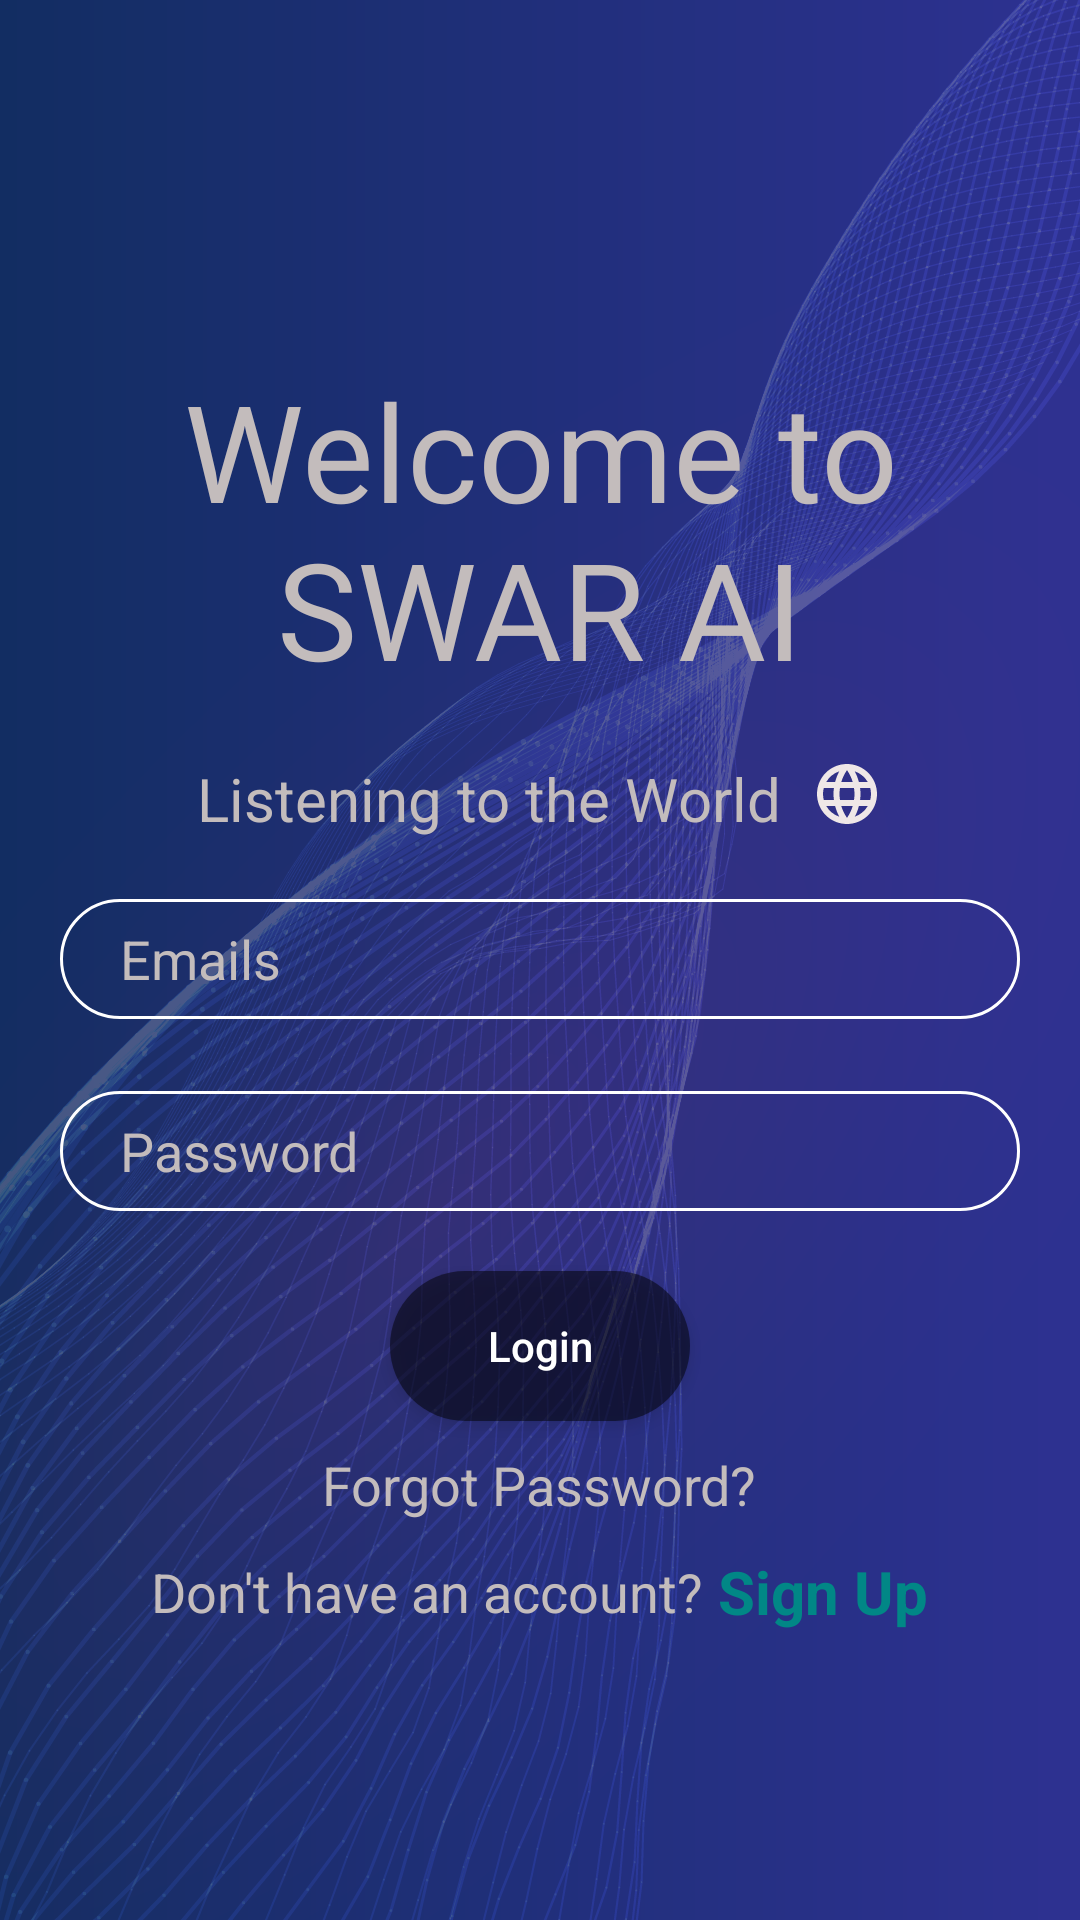

The Android layout XML behind this screen, and the referenced resources:
<!-- AndroidManifest.xml: application theme Theme.SwarAI -->
<!-- res/layout/activity_main.xml -->
<?xml version="1.0" encoding="utf-8"?>
<RelativeLayout xmlns:android="http://schemas.android.com/apk/res/android"
    xmlns:app="http://schemas.android.com/apk/res-auto"
    xmlns:tools="http://schemas.android.com/tools"
    android:layout_width="match_parent"
    android:layout_height="match_parent"
    android:background="@drawable/bg"
    tools:context=".MainActivity">











    <LinearLayout
        android:id="@+id/ll12"
        android:layout_width="match_parent"
        android:layout_height="wrap_content"
        android:layout_marginTop="120dp"
        android:orientation="vertical">

        <TextView
            android:id="@+id/welcome"
            android:layout_width="match_parent"
            android:layout_height="wrap_content"
            android:gravity="center"
            android:text="Welcome to SWAR AI"
            android:textColor="#C3BCBC"
            android:textSize="45dp" />

        <LinearLayout
            android:id="@+id/ll11"
            android:layout_width="match_parent"
            android:layout_height="wrap_content"
            android:gravity="center_horizontal"
            android:orientation="horizontal">

            <TextView
                android:layout_width="wrap_content"
                android:layout_height="wrap_content"
                android:layout_marginTop="20dp"
                android:text="Listening to the World"
                android:textColor="#C3BCBC"
                android:textSize="20dp" />

            <ImageView
                android:layout_width="wrap_content"
                android:layout_height="wrap_content"
                android:layout_marginTop="20dp"
                android:paddingLeft="10dp"
                android:src="@drawable/ic_baseline_language_24" />

        </LinearLayout>


    </LinearLayout>

    <EditText
        android:id="@+id/EDemail"
        android:layout_width="match_parent"
        android:layout_height="40sp"
        android:layout_below="@id/ll12"
        android:layout_marginStart="20dp"
        android:layout_marginTop="20dp"
        android:layout_marginEnd="20dp"
        android:layout_marginBottom="20dp"
        android:background="@drawable/round"
        android:hint="Emails"
        android:paddingLeft="20sp"
        android:textColorHint="#C3BCBC"
        android:textColor="@color/white"
        />

    <EditText
        android:id="@+id/EDpassword"
        android:layout_width="match_parent"
        android:layout_height="40sp"
        android:layout_below="@id/EDemail"
        android:layout_marginStart="20dp"
        android:layout_marginTop="4dp"
        android:layout_marginEnd="20dp"
        android:layout_marginBottom="20dp"
        android:background="@drawable/round"
        android:hint="Password"
        android:textColor="@color/white"
        android:paddingLeft="20sp"
        android:textColorHint="#C3BCBC"
         />

    <Button
        android:id="@+id/btnLogin"
        android:layout_width="100dp"
        android:layout_height="50dp"
        android:layout_below="@id/EDpassword"

        android:layout_centerInParent="true"
        android:background="@drawable/transparent_bg"
        android:text="Login"
        android:textAlignment="center"
        android:textAllCaps="false"
        android:textColor="@color/white" />

    <LinearLayout
        android:layout_width="match_parent"
        android:layout_height="wrap_content"
        android:layout_below="@id/btnLogin"
        android:gravity="center_horizontal"

        android:orientation="vertical">

        <TextView
            android:id="@+id/forgot"
            android:layout_width="wrap_content"
            android:layout_height="wrap_content"
            android:text="Forgot Password?"
            android:textSize="18dp"
            android:textColor="#C3BCBC"
            android:layout_marginTop="9dp"
            android:layout_centerInParent="true"/>

        <LinearLayout
            android:layout_width="wrap_content"
            android:layout_height="wrap_content"
            android:orientation="horizontal"
            android:gravity="center"
            android:layout_marginTop="10dp">

            <TextView
                android:layout_width="wrap_content"
                android:layout_height="wrap_content"
                android:text="Don't have an account?"
                android:textColor="#C3BCBC"
                android:textSize="18dp"/>

            <TextView
                android:id="@+id/signUpBtn"
                android:layout_width="wrap_content"
                android:layout_height="wrap_content"
                android:text="Sign Up"
                android:textColor="@color/teal_700"
                android:textStyle="bold"
                android:textSize="20dp"
                android:layout_marginStart="5dp"/>
        </LinearLayout>



    </LinearLayout>





</RelativeLayout>
<!-- resources referenced by this layout -->
<resources>
  <!-- drawable bg: png bitmap (drawable, 693227 bytes) -->
  <!-- drawable ic_baseline_language_24 (drawable) -->
  <vector android:height="24dp" android:tint="#EFE7E7"
      android:viewportHeight="24" android:viewportWidth="24"
      android:width="24dp" xmlns:android="http://schemas.android.com/apk/res/android">
      <path android:fillColor="@android:color/white" android:pathData="M11.99,2C6.47,2 2,6.48 2,12s4.47,10 9.99,10C17.52,22 22,17.52 22,12S17.52,2 11.99,2zM18.92,8h-2.95c-0.32,-1.25 -0.78,-2.45 -1.38,-3.56 1.84,0.63 3.37,1.91 4.33,3.56zM12,4.04c0.83,1.2 1.48,2.53 1.91,3.96h-3.82c0.43,-1.43 1.08,-2.76 1.91,-3.96zM4.26,14C4.1,13.36 4,12.69 4,12s0.1,-1.36 0.26,-2h3.38c-0.08,0.66 -0.14,1.32 -0.14,2 0,0.68 0.06,1.34 0.14,2L4.26,14zM5.08,16h2.95c0.32,1.25 0.78,2.45 1.38,3.56 -1.84,-0.63 -3.37,-1.9 -4.33,-3.56zM8.03,8L5.08,8c0.96,-1.66 2.49,-2.93 4.33,-3.56C8.81,5.55 8.35,6.75 8.03,8zM12,19.96c-0.83,-1.2 -1.48,-2.53 -1.91,-3.96h3.82c-0.43,1.43 -1.08,2.76 -1.91,3.96zM14.34,14L9.66,14c-0.09,-0.66 -0.16,-1.32 -0.16,-2 0,-0.68 0.07,-1.35 0.16,-2h4.68c0.09,0.65 0.16,1.32 0.16,2 0,0.68 -0.07,1.34 -0.16,2zM14.59,19.56c0.6,-1.11 1.06,-2.31 1.38,-3.56h2.95c-0.96,1.65 -2.49,2.93 -4.33,3.56zM16.36,14c0.08,-0.66 0.14,-1.32 0.14,-2 0,-0.68 -0.06,-1.34 -0.14,-2h3.38c0.16,0.64 0.26,1.31 0.26,2s-0.1,1.36 -0.26,2h-3.38z"/>
  </vector>
  <!-- drawable round (drawable) -->
  <?xml version="1.0" encoding="utf-8"?>
  <shape xmlns:android="http://schemas.android.com/apk/res/android">
  
          <stroke android:color="@color/white"
              android:width="1dp"/>
          <corners android:radius="45dp"/>
  
      </shape>
  <!-- drawable transparent_bg (drawable) -->
  <?xml version="1.0" encoding="utf-8"?>
  <shape xmlns:android="http://schemas.android.com/apk/res/android">
      <solid android:color="#80000000"/>
      <corners android:radius="45dp"/>
  
  </shape>
  <style name="Theme.SwarAI" parent="Theme.MaterialComponents.DayNight.NoActionBar">
          
          <item name="colorPrimary">@color/purple_500</item>
          <item name="colorPrimaryVariant">@color/purple_700</item>
          <item name="colorOnPrimary">@color/white</item>
          
          <item name="colorSecondary">@color/teal_200</item>
          <item name="colorSecondaryVariant">@color/teal_700</item>
          <item name="colorOnSecondary">@color/black</item>
          
          <item name="android:statusBarColor" tools:targetApi="l">?attr/colorPrimaryVariant</item>
          
      </style>
  <!-- not gathered from this repository: default colours our renderer supplied (Android Studio template values) -->
  <color name="purple_500">#FF6200EE</color>
  <color name="purple_700">#FF3700B3</color>
  <color name="teal_200">#FF03DAC5</color>
  <color name="teal_700">#FF018786</color>
  <color name="black">#FF000000</color>
  <color name="white">#FFFFFFFF</color>
</resources>
